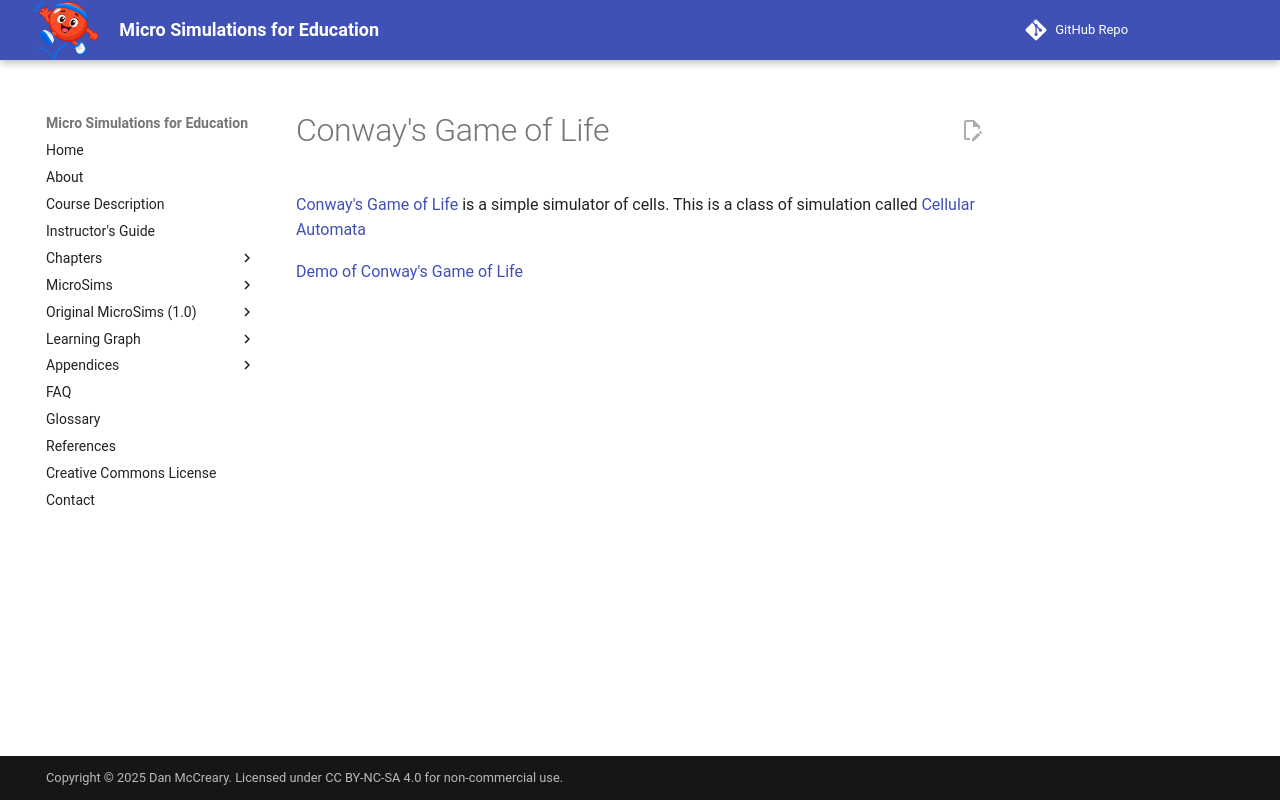

repository: dmccreary/microsims · page: microsims-old/conway-old/index.html · generator: mkdocs

---
title: Conway's Game of Life
description: An interactive MicroSim demonstrating conway's game of life.
quality_score: 32
social:
   cards: false
---
# Conway's Game of Life


[Conway's Game of Life](https://en.wikipedia.org/wiki/Conway%27s_Game_of_Life) is a simple simulator of cells.  This is a class of simulation called [Cellular Automata](https://en.wikipedia.org/wiki/Cellular_automaton)

[Demo of Conway's Game of Life](./conways-life.html)
